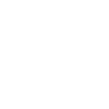
t = 0.00 s
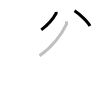
t = 2.25 s
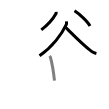
t = 4.50 s
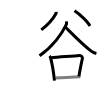
t = 6.50 s
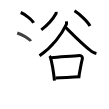
t = 8.75 s
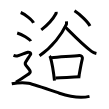
t = 11.00 s

The animated SVG that drew these frames (rendered in a browser with its animation timeline set to each time). Animation: 11 SMIL elements (animate=11); one cycle of 11.00 s.

<svg width="109px" height="109px" viewBox="0 0 px 109px" xmlns="http://www.w3.org/2000/svg" xmlns:xlink="http://www.w3.org/1999/xlink" xml:space="preserve" version="1.1"  baseProfile="full">
<path d="M56.13,11.85c0.04,0.43,0.22,1.15-0.08,1.71c-2.3,4.19-8.3,11.44-14.77,16.36" style="fill:none;stroke:black;stroke-width:3;opacity:0">
  <animate attributeType="CSS" attributeName="opacity" from="0" to="1" begin="0s" dur="1s" repeatCount="Indefinite" fill="freeze" />
</path>
<path d="M74.51,10.83c6.04,3.87,13.39,11.26,15.46,15.21" style="fill:none;stroke:black;stroke-width:3;opacity:0">
  <animate attributeType="CSS" attributeName="opacity" from="0" to="1" begin="1s" dur="1s" repeatCount="Indefinite" fill="freeze" />
</path>
<path d="M66.42,21.44c0.07,0.81,0.35,2.17-0.15,3.25c-4.25,9.12-13.89,22.23-26.75,31.14" style="fill:none;stroke:black;stroke-width:3;opacity:0">
  <animate attributeType="CSS" attributeName="opacity" from="0" to="1" begin="2s" dur="1s" repeatCount="Indefinite" fill="freeze" />
</path>
<path d="M65.48,27.26c8.27,8.24,17.77,17.99,26.06,24.14c1.53,1.13,3.38,1.78,4.86,2.13" style="fill:none;stroke:black;stroke-width:3;opacity:0">
  <animate attributeType="CSS" attributeName="opacity" from="0" to="1" begin="3s" dur="1s" repeatCount="Indefinite" fill="freeze" />
</path>
<path d="M49.53,55.96c0.36,0.43,0.72,0.8,0.88,1.34c1.24,4.3,3.23,15.67,4.07,23.4" style="fill:none;stroke:black;stroke-width:3;opacity:0">
  <animate attributeType="CSS" attributeName="opacity" from="0" to="1" begin="4s" dur="1s" repeatCount="Indefinite" fill="freeze" />
</path>
<path d="M51.21,57.76c9.29-1.01,22.2-1.48,28.19-2.34c2.04-0.29,3.29,1.97,2.98,3.25c-1.49,6.15-2.1,10.16-3.47,17.71" style="fill:none;stroke:black;stroke-width:3;opacity:0">
  <animate attributeType="CSS" attributeName="opacity" from="0" to="1" begin="5s" dur="1s" repeatCount="Indefinite" fill="freeze" />
</path>
<path d="M55.45,78.05c7.86-0.59,14.62-0.51,24.86-1.2" style="fill:none;stroke:black;stroke-width:3;opacity:0">
  <animate attributeType="CSS" attributeName="opacity" from="0" to="1" begin="6s" dur="1s" repeatCount="Indefinite" fill="freeze" />
</path>
<path d="M20.71,12.5c4.52,1.83,11.66,7.53,12.79,10.38" style="fill:none;stroke:black;stroke-width:3;opacity:0">
  <animate attributeType="CSS" attributeName="opacity" from="0" to="1" begin="7s" dur="1s" repeatCount="Indefinite" fill="freeze" />
</path>
<path d="M17.21,33c4.78,1.44,12.35,5.9,13.54,8.13" style="fill:none;stroke:black;stroke-width:3;opacity:0">
  <animate attributeType="CSS" attributeName="opacity" from="0" to="1" begin="8s" dur="1s" repeatCount="Indefinite" fill="freeze" />
</path>
<path d="M13.5,55.44c2.25,0.85,3.75,0.43,4.75,0.21c1-0.21,8-2.99,9.5-3.42c1.5-0.43,3.75,1.07,2.75,2.35s-4,6.19-4.75,7.26c-0.75,1.07-0.5,2.99,1,4.48s2.25,2.7,3,3.98c0.75,1.28,0.75,2.35-0.75,3.42c-1.5,1.07-10.25,6.52-13,8.47" style="fill:none;stroke:black;stroke-width:3;opacity:0">
  <animate attributeType="CSS" attributeName="opacity" from="0" to="1" begin="9s" dur="1s" repeatCount="Indefinite" fill="freeze" />
</path>
<path d="M11.75,83.81c2.98-0.57,12.22-1.46,16.75-0.56c6.25,1.25,26.55,8.51,30.94,9.99c11.92,4,21.11,5.14,30.06,3.14" style="fill:none;stroke:black;stroke-width:3;opacity:0">
  <animate attributeType="CSS" attributeName="opacity" from="0" to="1" begin="10s" dur="1s" repeatCount="Indefinite" fill="freeze" />
</path>
</svg>
